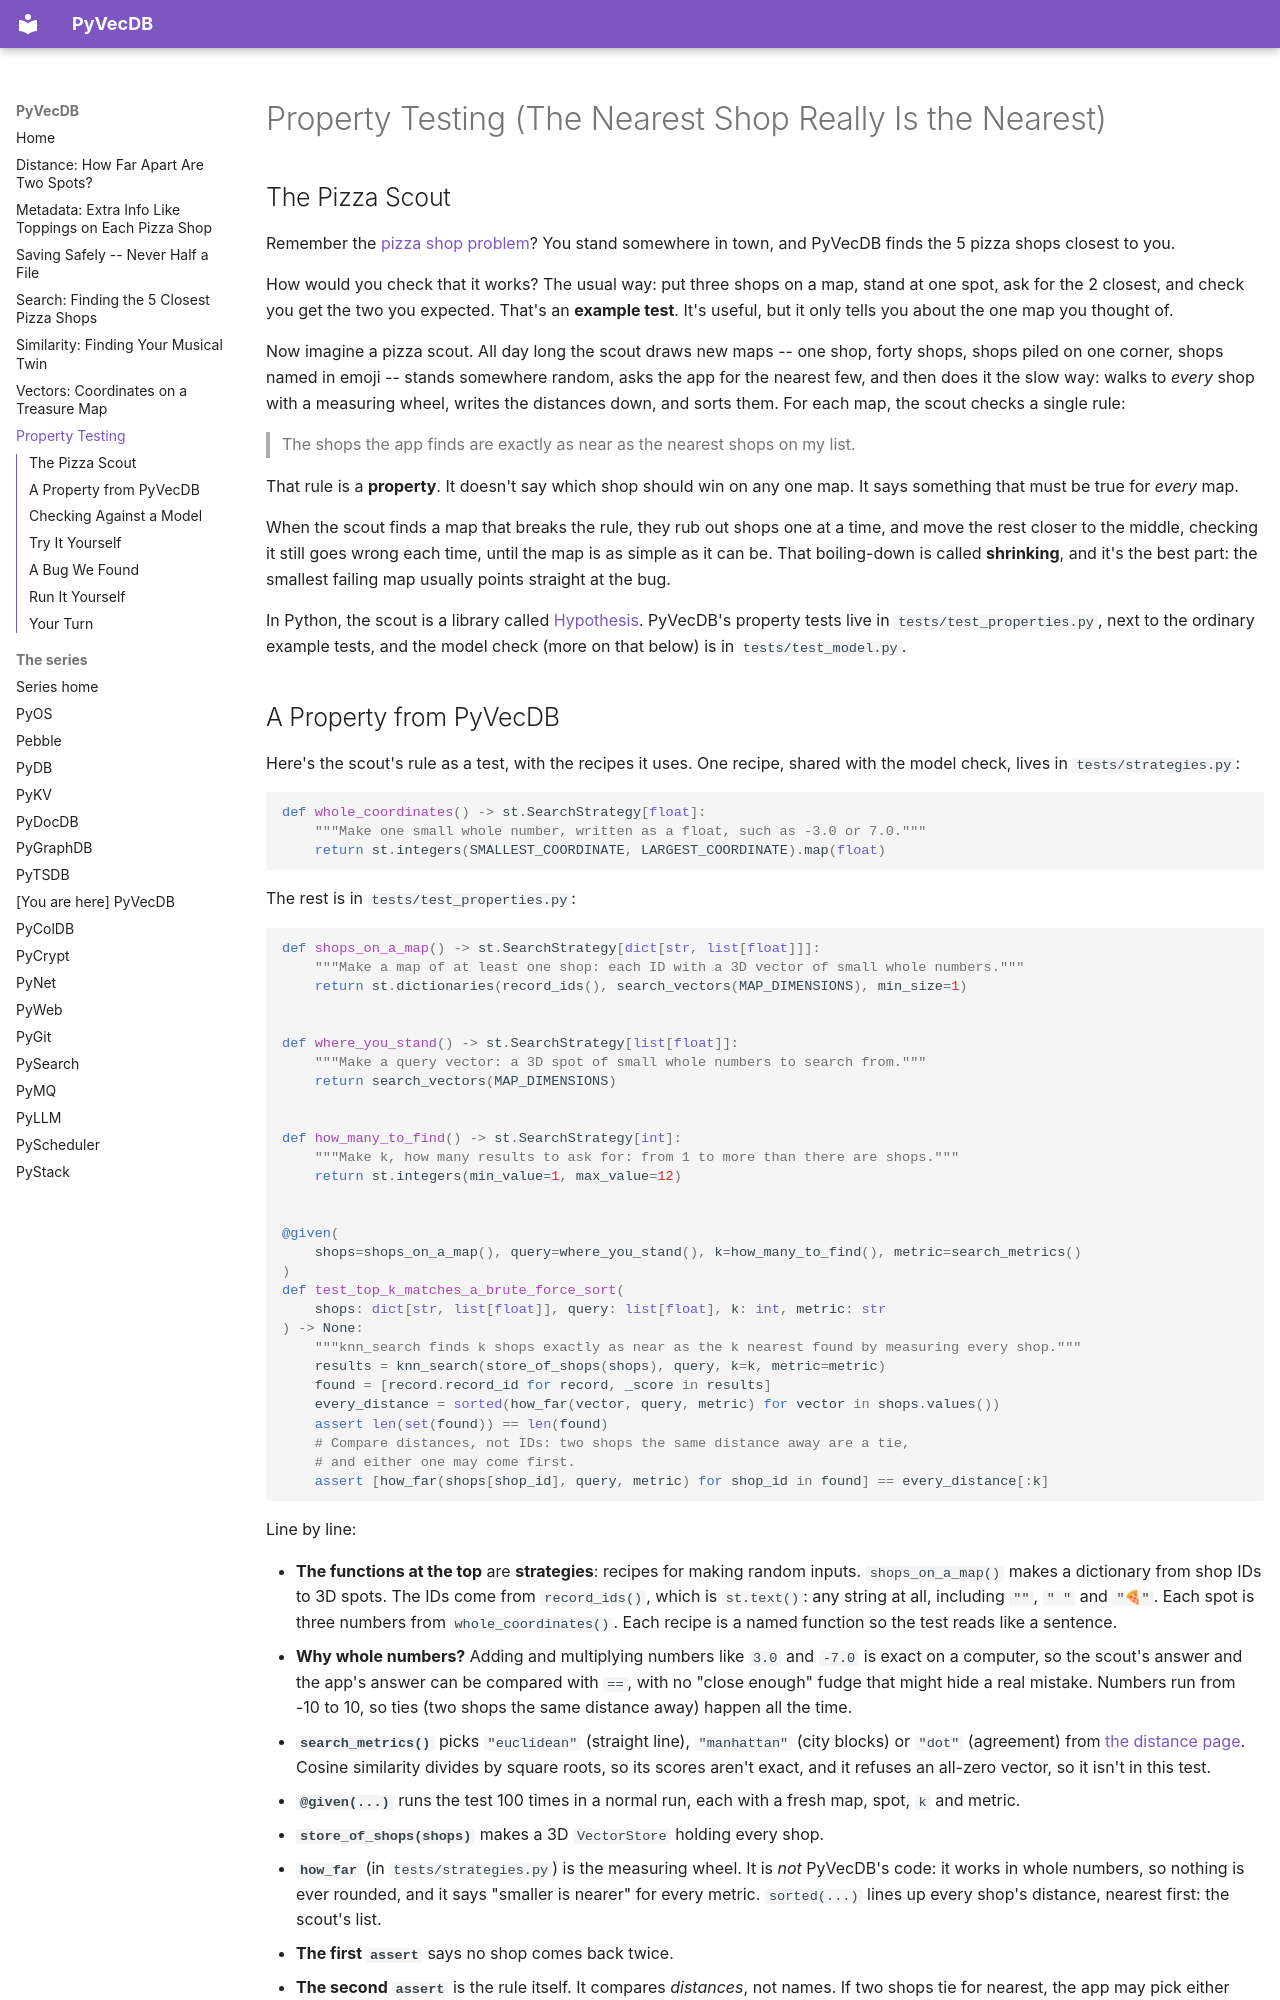

repository: robcox2910/pyvecdb · page: property-testing/index.html · generator: mkdocs

# Property Testing (The Nearest Shop Really Is the Nearest)

## The Pizza Scout

Remember the [pizza shop problem](concepts/search.md)? You stand somewhere
in town, and PyVecDB finds the 5 pizza shops closest to you.

How would you check that it works? The usual way: put three shops on a
map, stand at one spot, ask for the 2 closest, and check you get the two
you expected. That's an **example test**. It's useful, but it only tells
you about the one map you thought of.

Now imagine a pizza scout. All day long the scout draws new maps --
one shop, forty shops, shops piled on one corner, shops named in emoji --
stands somewhere random, asks the app for
the nearest few, and then does it the slow way: walks to *every* shop with
a measuring wheel, writes the distances down, and sorts them. For each map,
the scout checks a single rule:

> The shops the app finds are exactly as near as the nearest shops on my list.

That rule is a **property**. It doesn't say which shop should win on any
one map. It says something that must be true for *every* map.

When the scout finds a map that breaks the rule, they rub out shops one
at a time, and move the rest closer to the middle, checking it still goes
wrong each time, until the map is as simple as it can be. That
boiling-down is called **shrinking**, and it's the best part: the smallest
failing map usually points straight at the bug.

In Python, the scout is a library called
[Hypothesis](https://hypothesis.readthedocs.io/). PyVecDB's property tests
live in `tests/test_properties.py`, next to the ordinary example tests, and
the model check (more on that below) is in `tests/test_model.py`.
